Labelled photos from "Cana_de_azucar", an image-classification folder in ErikaGM19/trabajo_de_grado. The possible labels are: carbon smut, hoja amarilla, mancha anillo, mancha parda, mosaic, muermo rojo, roya, sanas, secas, tizon bacteriano.

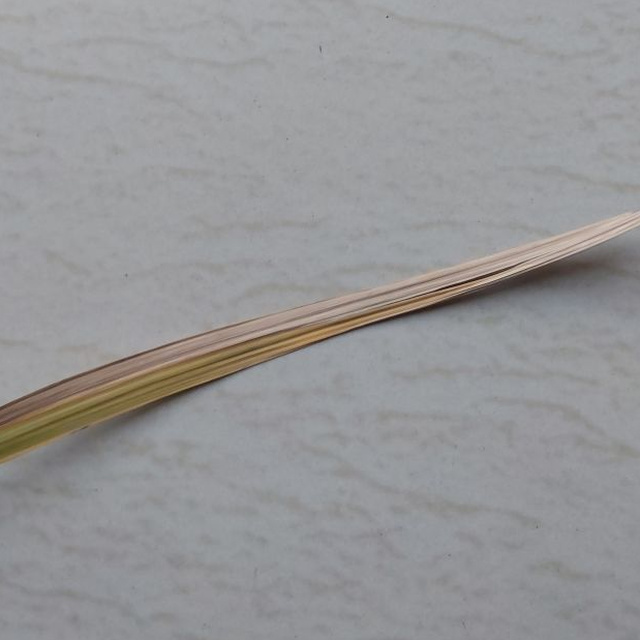
Label: secas

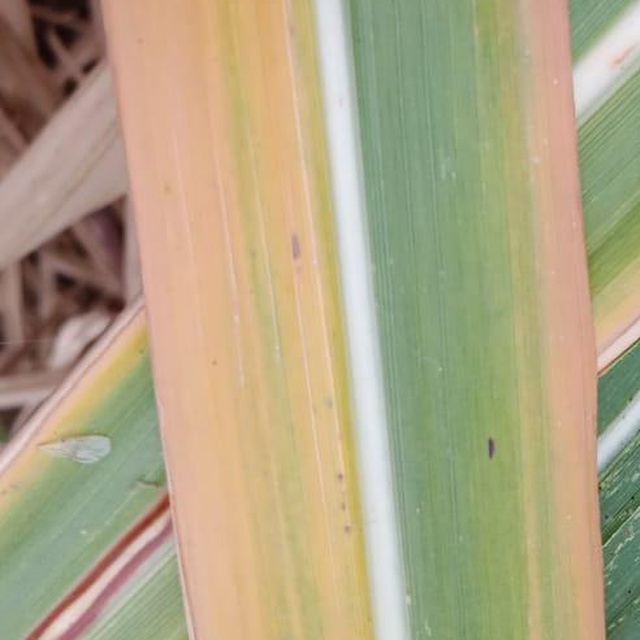
Label: hoja amarilla

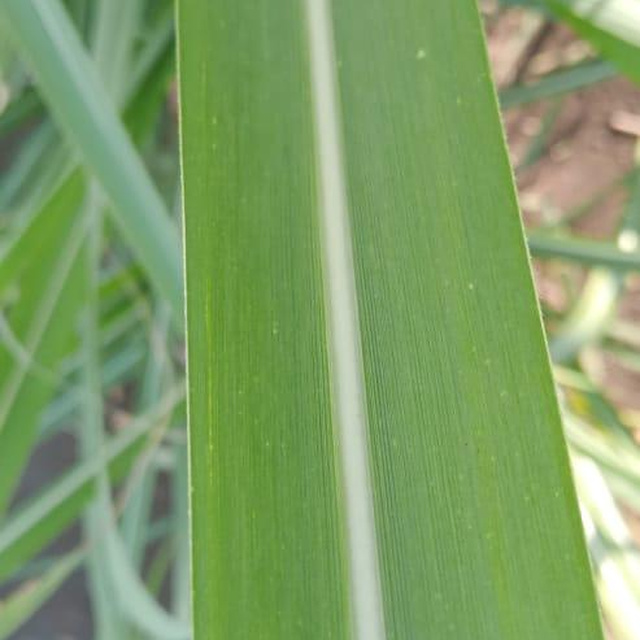
Label: sanas

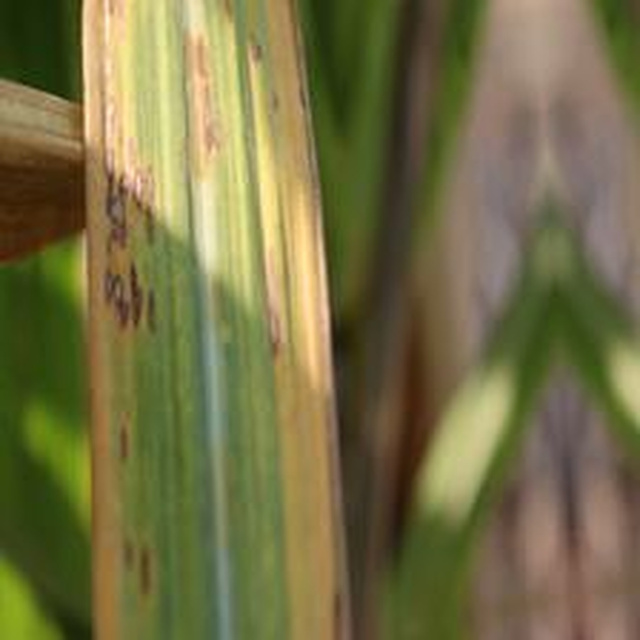
Label: mancha anillo

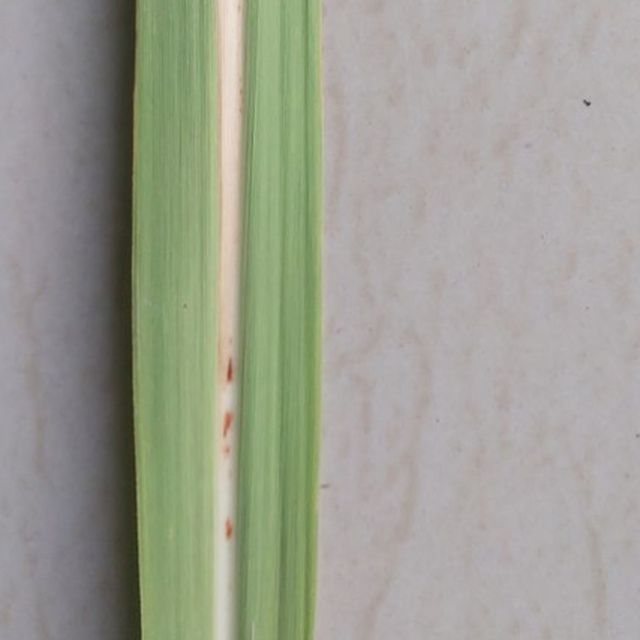
Label: mancha parda

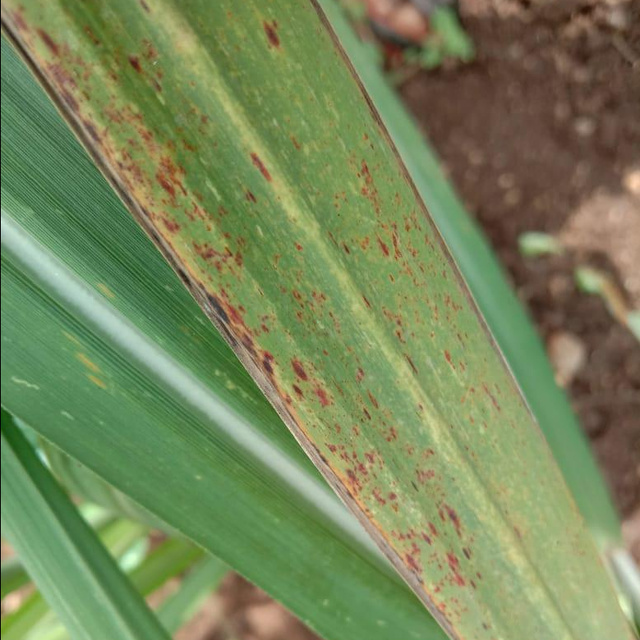
Label: roya
